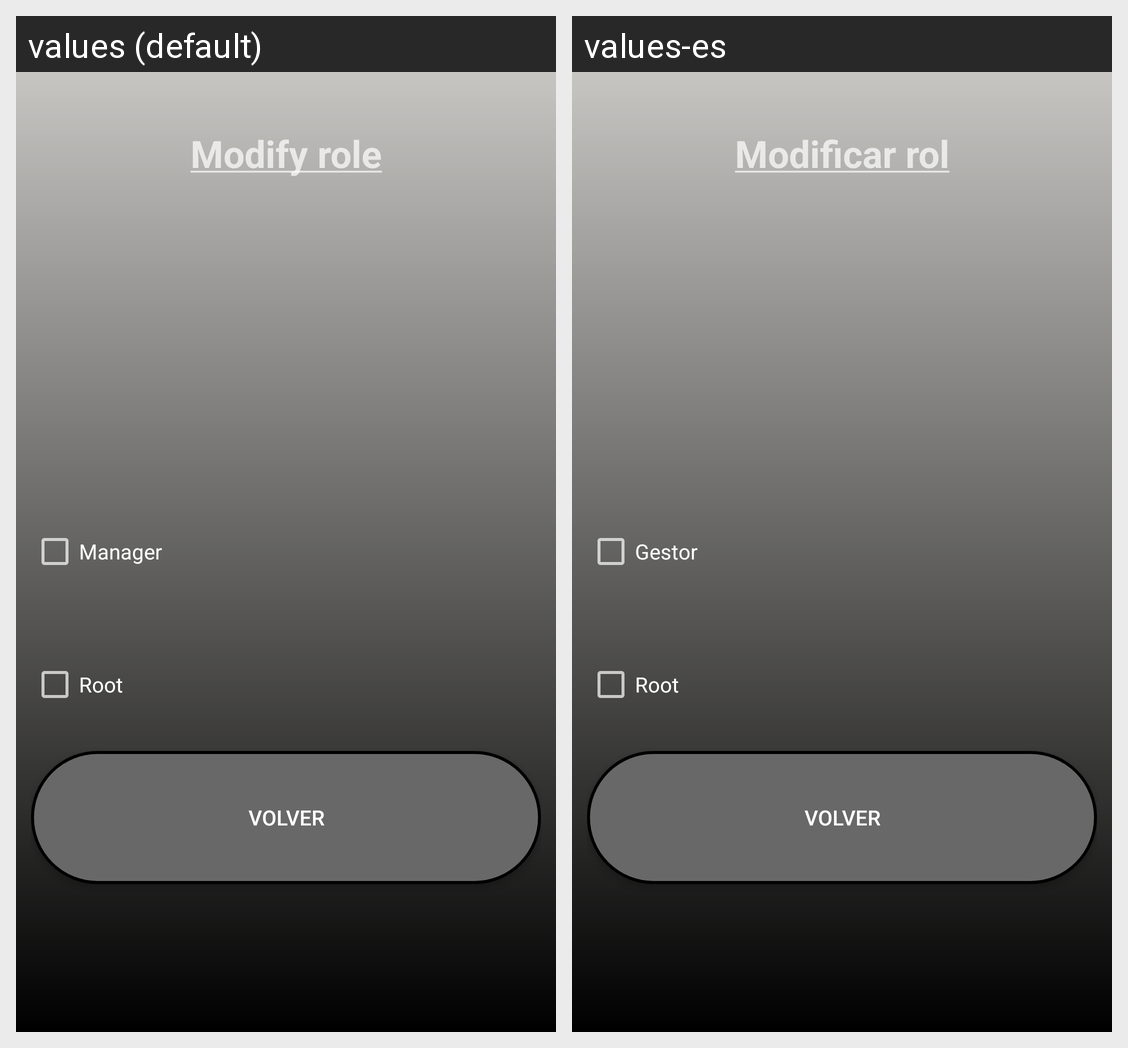

Translations of the strings shown on this Android screen, per locale in the grid:
Android screen res/layout/activity_mod_rol.xml rendered under 2 locales, left to right: values (default), values-es. Device: Nexus 5 (rendered at 1080×1920; each locale shown at half size, 540×960, under a caption strip naming it); theme Theme.AppCompat.NoActionBar.
Strings drawn on this screen, with the default value and each locale's value (text and hints the layout hard-codes, and strings that could not be matched under every locale, appear in the picture but are not listed):

modificarRol
  values: Modify role
  values-es: Modificar rol

gestor
  values: Manager
  values-es: Gestor

root
  values: Root
  values-es: Root
